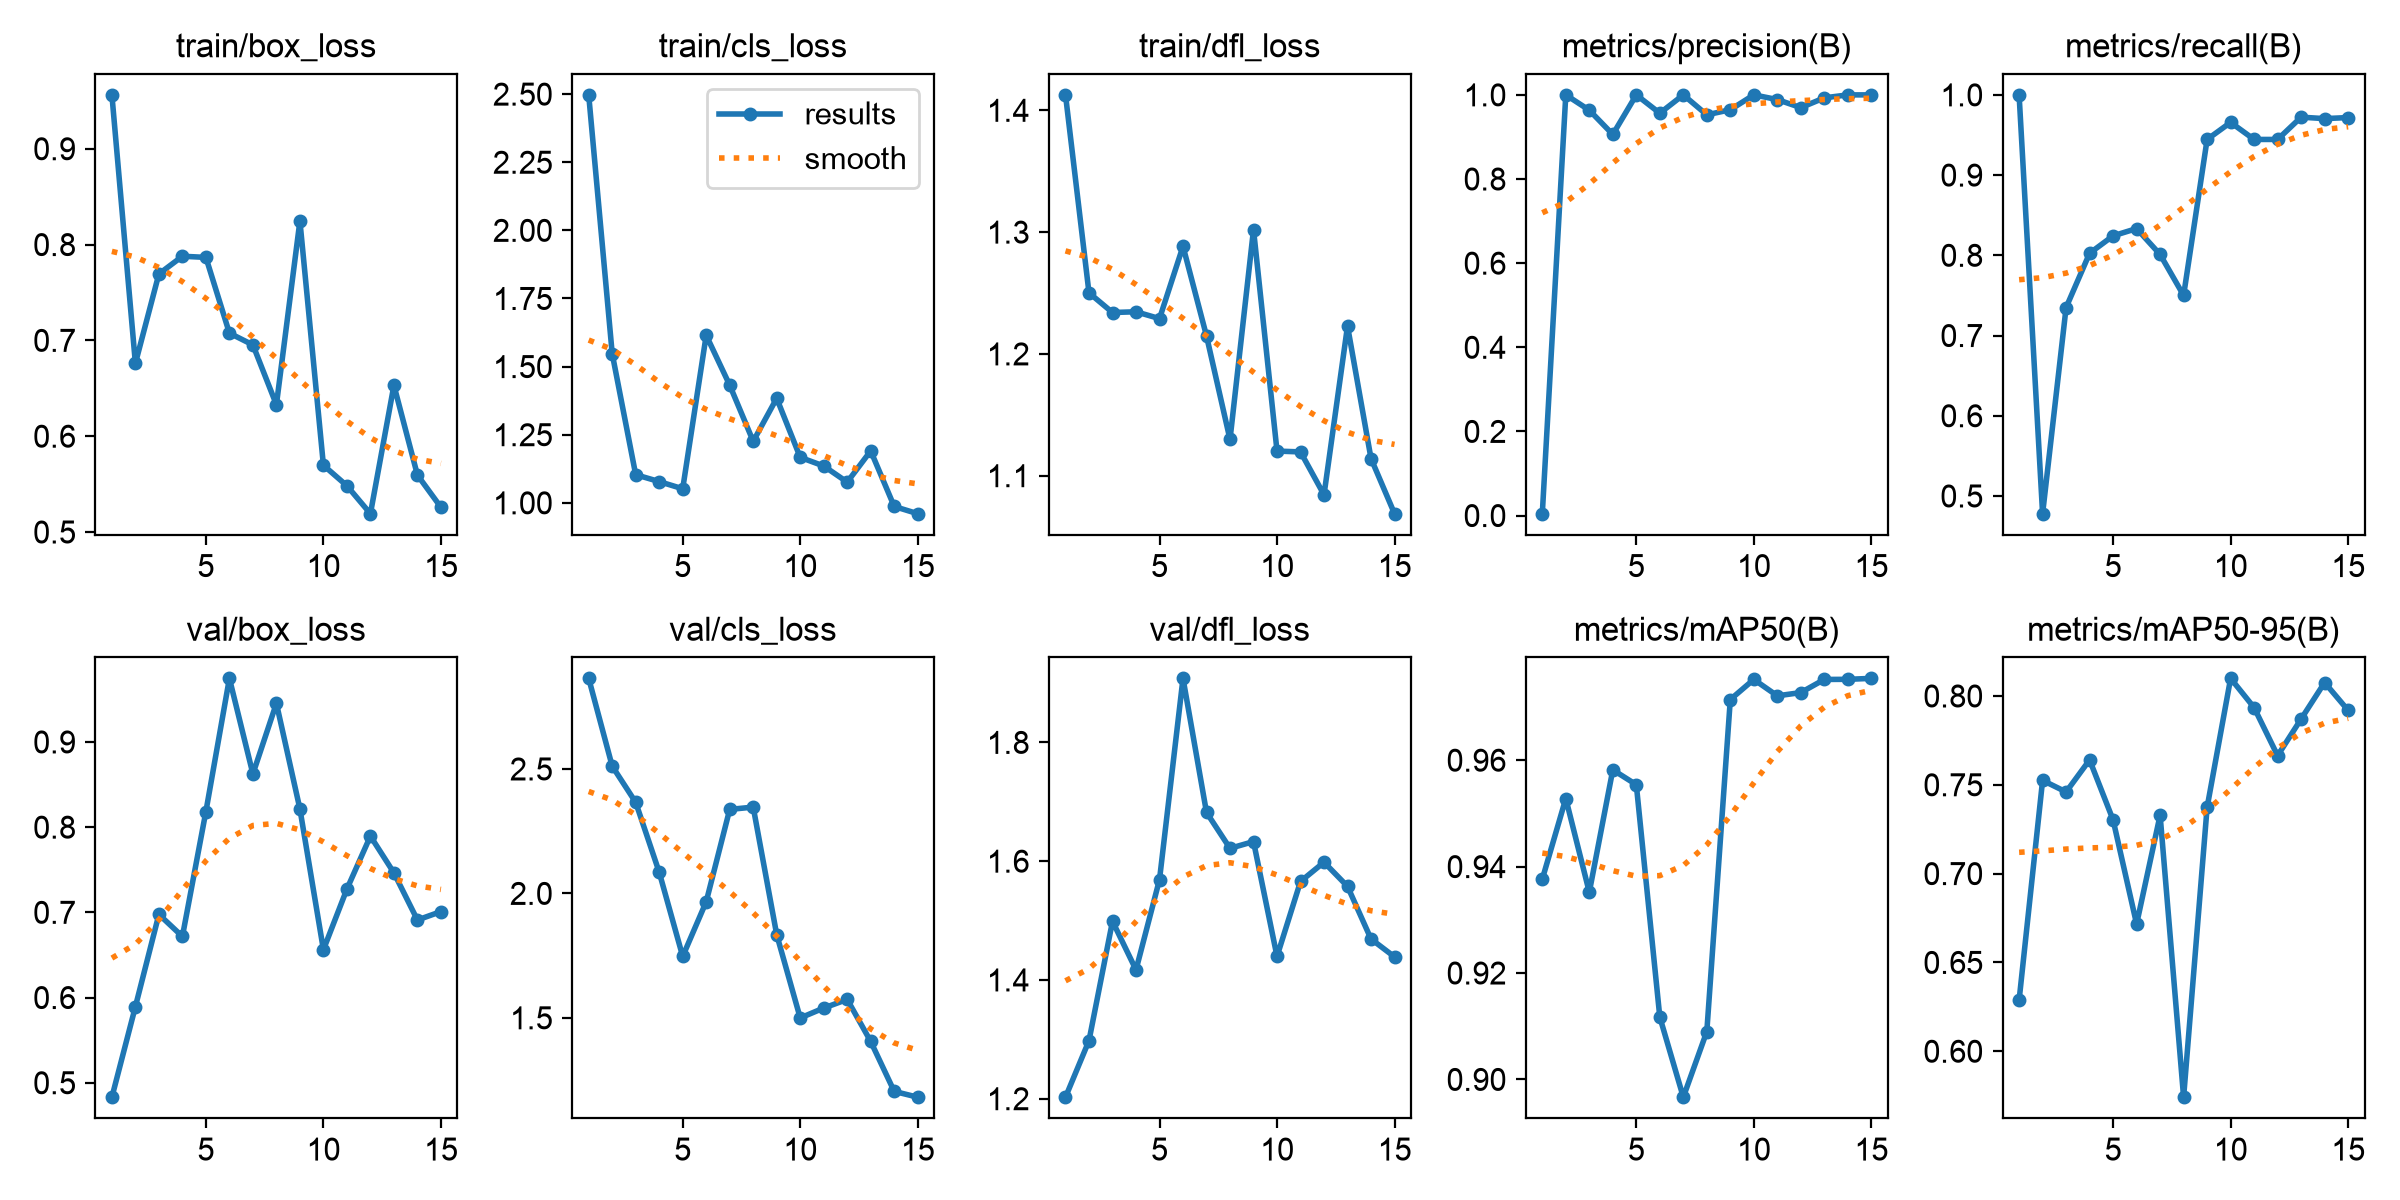

The table this chart was drawn from, first rows:
epoch, time, train/box_loss, train/cls_loss, train/dfl_loss, metrics/precision(B), metrics/recall(B), metrics/mAP50(B), metrics/mAP50-95(B), val/box_loss, val/cls_loss, val/dfl_loss, lr/pg0, lr/pg1, lr/pg2
1, 6.221, 0.9563, 2.497, 1.413, 0.00444, 1, 0.9376, 0.6287, 0.483, 2.864, 1.203, 0.00012, 0.00012, 0.00012
2, 12.63, 0.676, 1.548, 1.25, 1, 0.4779, 0.9528, 0.7525, 0.5893, 2.511, 1.298, 0.0002428, 0.0002428, 0.0002428
3, 18.98, 0.7694, 1.103, 1.234, 0.9636, 0.7349, 0.9352, 0.746, 0.6976, 2.366, 1.499, 0.0003472, 0.0003472, 0.0003472
4, 25.1, 0.7878, 1.078, 1.235, 0.9059, 0.8026, 0.9582, 0.764, 0.6717, 2.085, 1.417, 0.0004331, 0.0004331, 0.0004331
5, 31.23, 0.7866, 1.052, 1.229, 1, 0.8243, 0.9554, 0.7302, 0.8184, 1.747, 1.569, 0.0005005, 0.0005005, 0.0005005
6, 37.17, 0.7076, 1.615, 1.288, 0.9565, 0.8333, 0.9117, 0.6716, 0.9746, 1.967, 1.908, 0.0005494, 0.0005494, 0.0005494
7, 43.06, 0.6953, 1.432, 1.215, 1, 0.8011, 0.8967, 0.7329, 0.8625, 2.338, 1.682, 0.0005798, 0.0005798, 0.0005798
8, 49.01, 0.6328, 1.226, 1.13, 0.9526, 0.75, 0.909, 0.5741, 0.9454, 2.347, 1.622, 0.0005918, 0.0005918, 0.0005918
9, 55, 0.8246, 1.384, 1.302, 0.9646, 0.9444, 0.9714, 0.7373, 0.8214, 1.834, 1.633, 0.0005853, 0.0005853, 0.0005853
10, 60.88, 0.5697, 1.167, 1.12, 1, 0.9657, 0.9752, 0.8099, 0.6561, 1.499, 1.44, 0.0005603, 0.0005603, 0.0005603
11, 66.82, 0.5483, 1.135, 1.12, 0.9889, 0.9444, 0.9721, 0.7934, 0.7274, 1.539, 1.566, 0.0005168, 0.0005168, 0.0005168
12, 72.8, 0.5191, 1.076, 1.084, 0.9696, 0.9444, 0.9727, 0.7664, 0.7895, 1.574, 1.598, 0.0004548, 0.0004548, 0.0004548
13, 78.74, 0.6531, 1.191, 1.223, 0.9929, 0.9722, 0.9752, 0.7871, 0.7464, 1.405, 1.558, 0.0003744, 0.0003744, 0.0003744
14, 84.63, 0.5595, 0.9866, 1.114, 1, 0.9704, 0.9752, 0.8076, 0.691, 1.204, 1.469, 0.0002755, 0.0002755, 0.0002755
15, 90.55, 0.5258, 0.9602, 1.069, 1, 0.9717, 0.9754, 0.7919, 0.7009, 1.181, 1.439, 0.000152, 0.000152, 0.000152
